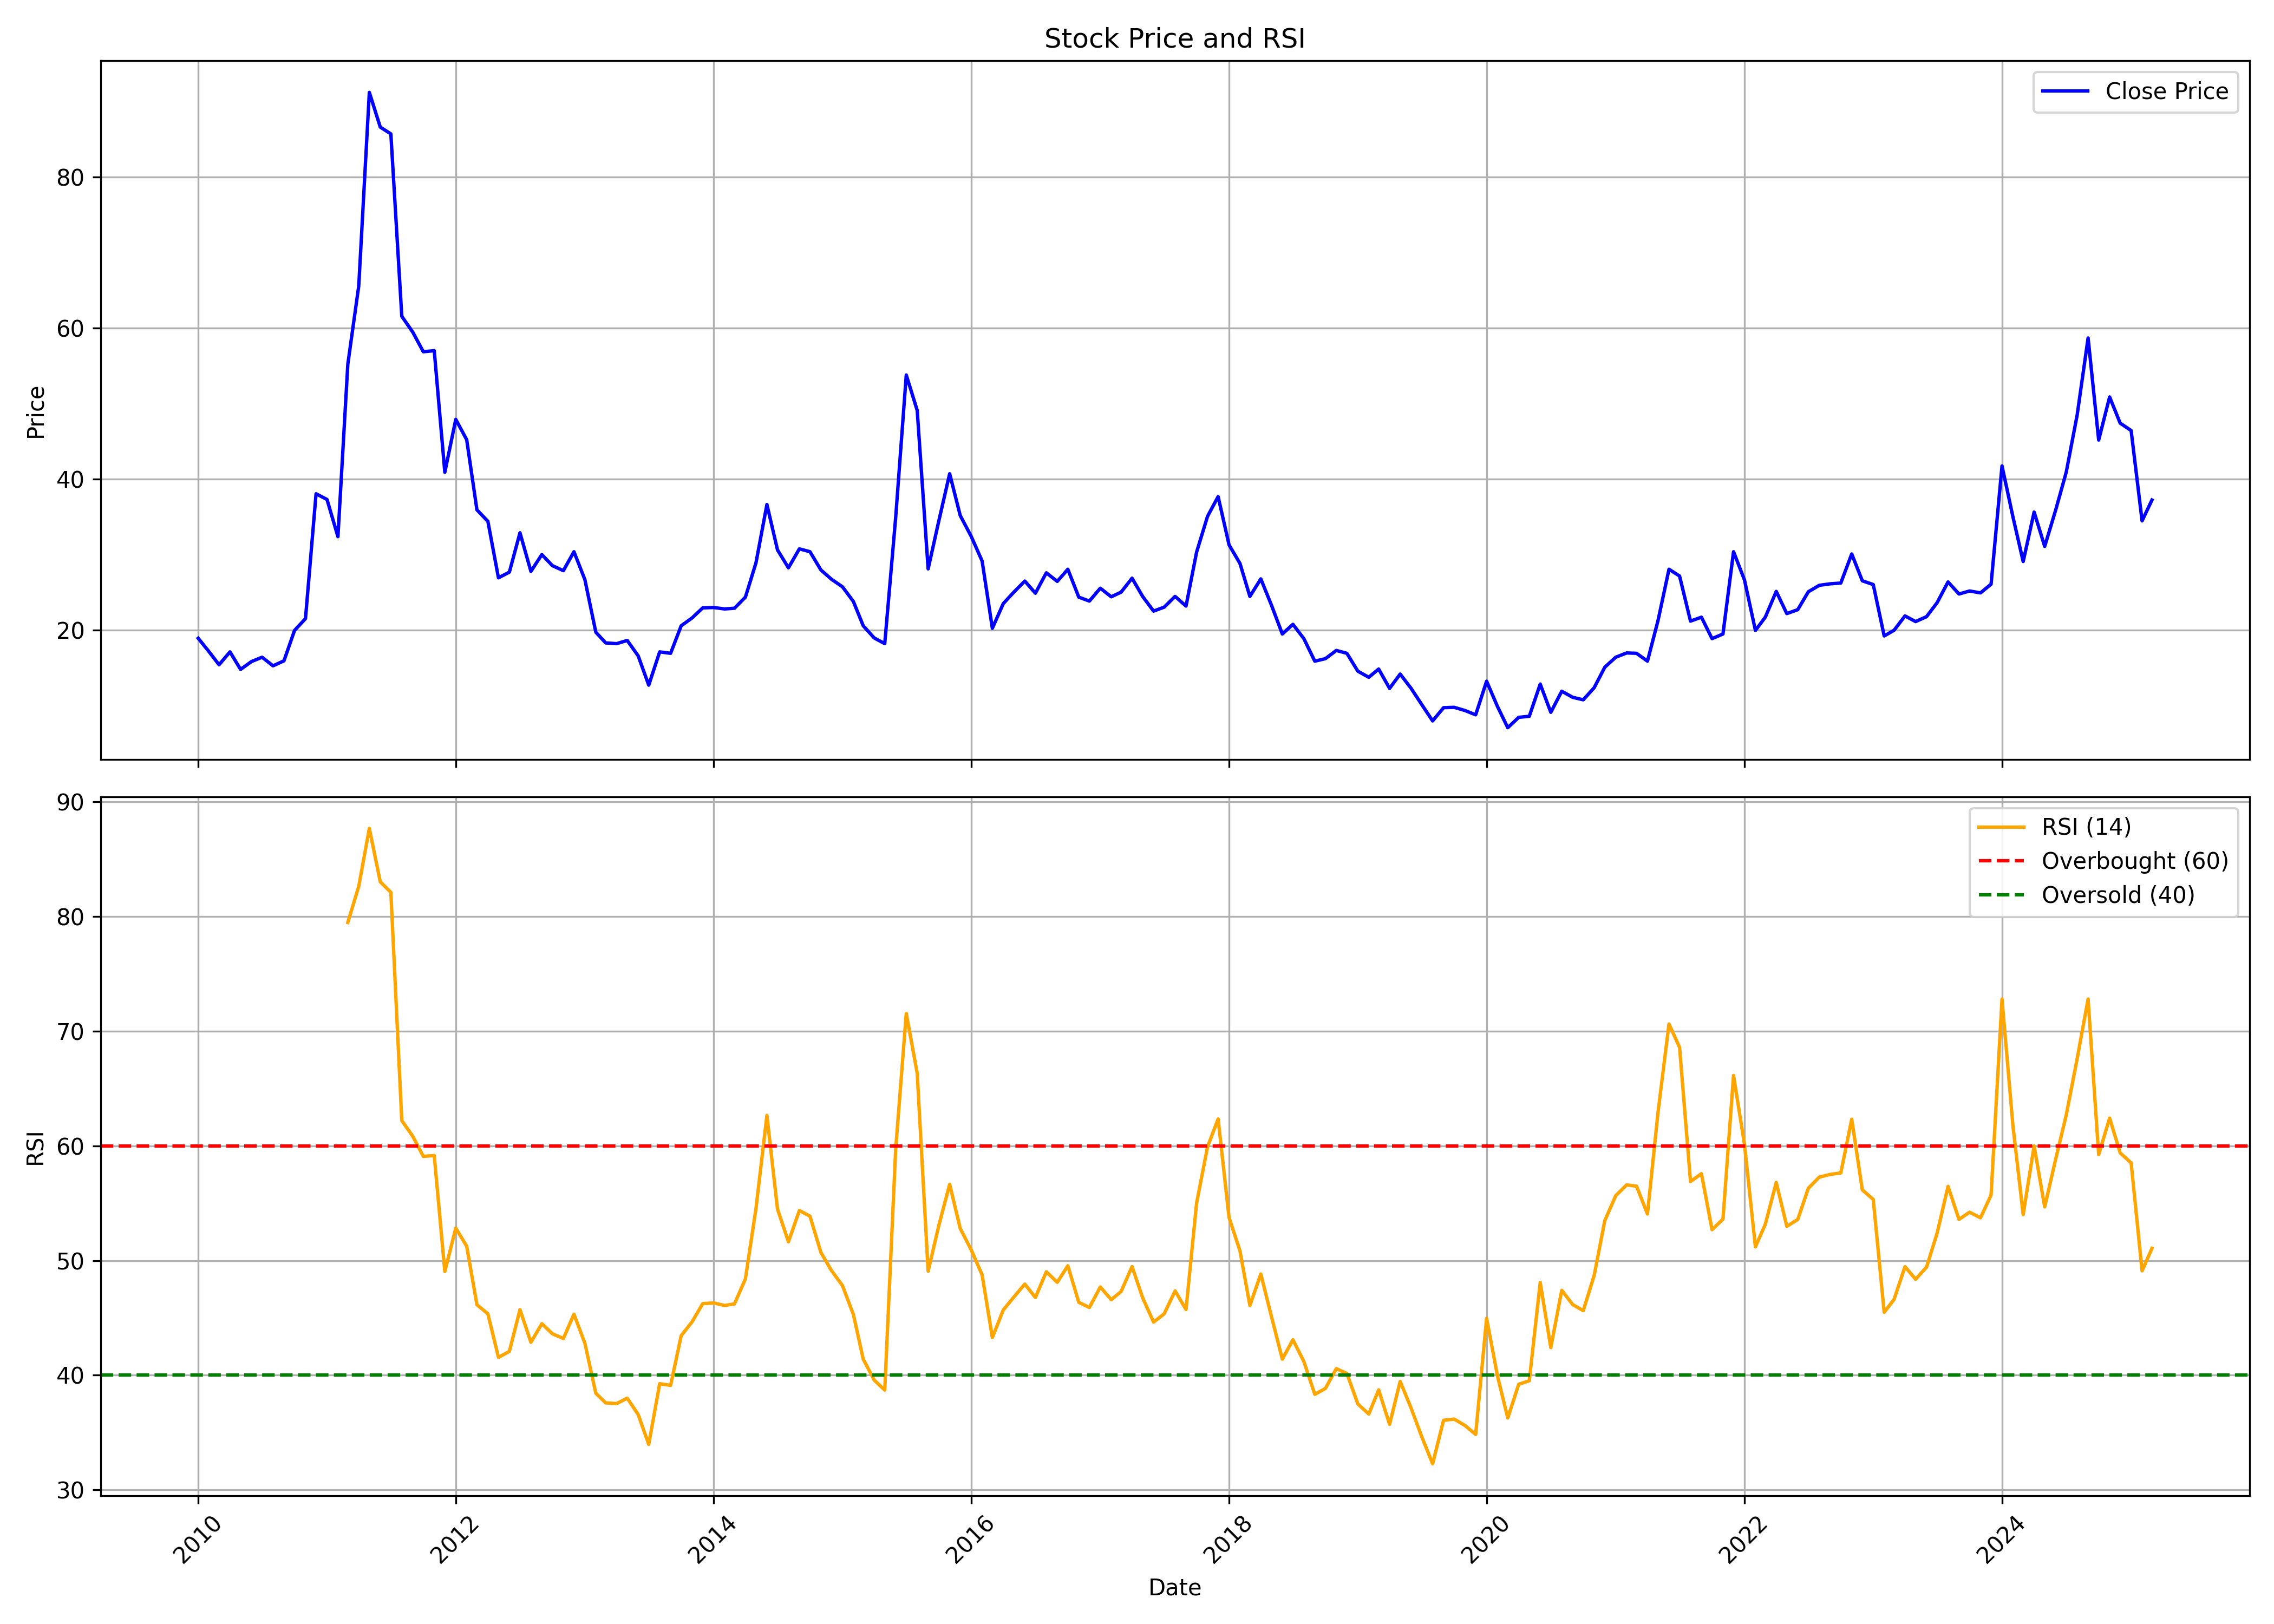

The file beside this chart, header and first rows:
, date, symbol, open, high, low, close, volume, rsi
0, 2010-01-01, OSWALGREEN, 18.47, 22.87, 17.38, 18.94, 38757467, 
1, 2010-02-01, OSWALGREEN, 18.85, 19.84, 16.76, 17.14, 13325802, 
2, 2010-03-01, OSWALGREEN, 17.14, 17.8, 15.2, 15.44, 8806879, 
3, 2010-04-01, OSWALGREEN, 15.63, 18.47, 15.58, 17.14, 9598106, 
4, 2010-05-01, OSWALGREEN, 16.95, 17.33, 13.07, 14.82, 5736711, 
5, 2010-06-01, OSWALGREEN, 14.39, 16.81, 14.39, 15.86, 6762912, 
6, 2010-07-01, OSWALGREEN, 16.05, 17.8, 15.29, 16.43, 9263680, 
7, 2010-08-01, OSWALGREEN, 16.81, 17.61, 14.82, 15.29, 8518418, 
8, 2010-09-01, OSWALGREEN, 15.29, 18.23, 15.2, 15.96, 11224285, 
9, 2010-10-01, OSWALGREEN, 16.1, 24.48, 15.91, 19.98, 58988883, 
10, 2010-11-01, OSWALGREEN, 20.83, 22.54, 18.09, 21.54, 38870048, 
11, 2010-12-01, OSWALGREEN, 21.5, 39.02, 20.17, 38.07, 65521196, 
12, 2011-01-01, OSWALGREEN, 38.35, 44.51, 36.08, 37.31, 26473363, 
13, 2011-02-01, OSWALGREEN, 37.88, 38.92, 26.66, 32.39, 6163512, 
14, 2011-03-01, OSWALGREEN, 30.78, 63.4, 30.78, 55.21, 37579039, 79.46
15, 2011-04-01, OSWALGREEN, 54.64, 70.36, 54.64, 65.58, 16269063, 82.62
16, 2011-05-01, OSWALGREEN, 65.34, 92.33, 63.92, 91.2, 17810467, 87.66
17, 2011-06-01, OSWALGREEN, 92.19, 95.88, 71.02, 86.6, 14381609, 83.01
18, 2011-07-01, OSWALGREEN, 87.08, 93.47, 84.38, 85.7, 8274778, 82.09
19, 2011-08-01, OSWALGREEN, 86.7, 87.6, 56.82, 61.55, 5626422, 62.2
20, 2011-09-01, OSWALGREEN, 61.55, 72.3, 57.01, 59.47, 1958200, 60.83
21, 2011-10-01, OSWALGREEN, 58.1, 58.71, 56.01, 56.87, 1487418, 59.08
22, 2011-11-01, OSWALGREEN, 56.87, 67.66, 56.35, 57.01, 3448732, 59.15
23, 2011-12-01, OSWALGREEN, 57.96, 58.52, 37.31, 40.91, 2531908, 49.04
24, 2012-01-01, OSWALGREEN, 40.96, 51.61, 38.35, 47.92, 1792617, 52.82
25, 2012-02-01, OSWALGREEN, 48.25, 55.3, 42, 45.22, 2933950, 51.25
26, 2012-03-01, OSWALGREEN, 45.46, 46.21, 33.62, 35.94, 1324669, 46.15
27, 2012-04-01, OSWALGREEN, 35.99, 46.21, 33.62, 34.42, 2459973, 45.35
28, 2012-05-01, OSWALGREEN, 34.57, 40.63, 25.33, 26.94, 2490360, 41.55
29, 2012-06-01, OSWALGREEN, 26.61, 28.32, 23.2, 27.7, 3529922, 42.08
30, 2012-07-01, OSWALGREEN, 28.41, 42.28, 27.56, 32.91, 8295544, 45.72
31, 2012-08-01, OSWALGREEN, 32.86, 34.42, 27.32, 27.79, 2132197, 42.87
32, 2012-09-01, OSWALGREEN, 27.94, 32.2, 27.37, 30.02, 3608483, 44.49
33, 2012-10-01, OSWALGREEN, 29.88, 34.85, 27.94, 28.55, 5234545, 43.62
34, 2012-11-01, OSWALGREEN, 28.74, 29.69, 26.56, 27.89, 1116829, 43.2
35, 2012-12-01, OSWALGREEN, 28.13, 31.63, 27.18, 30.4, 2284208, 45.32
36, 2013-01-01, OSWALGREEN, 30.68, 31.53, 26.14, 26.71, 2132658, 42.79
37, 2013-02-01, OSWALGREEN, 26.8, 27.37, 19.6, 19.74, 1335859, 38.43
38, 2013-03-01, OSWALGREEN, 20.27, 23.53, 17.47, 18.32, 1983604, 37.59
39, 2013-04-01, OSWALGREEN, 18.09, 21.69, 18.09, 18.23, 1140373, 37.53
40, 2013-05-01, OSWALGREEN, 18.23, 21.78, 17.9, 18.66, 1725032, 38
41, 2013-06-01, OSWALGREEN, 18.37, 19.41, 14.82, 16.62, 779420, 36.58
42, 2013-07-01, OSWALGREEN, 16.19, 18.7, 10.94, 12.74, 1170373, 33.97
43, 2013-08-01, OSWALGREEN, 12.5, 18.09, 11.46, 17.14, 1250750, 39.26
44, 2013-09-01, OSWALGREEN, 17.05, 17.9, 16.34, 16.95, 868377, 39.12
45, 2013-10-01, OSWALGREEN, 16.95, 21.31, 16.86, 20.6, 656115, 43.45
46, 2013-11-01, OSWALGREEN, 19.89, 23.91, 19.7, 21.64, 575598, 44.66
47, 2013-12-01, OSWALGREEN, 21.31, 23.72, 19.08, 22.96, 1381536, 46.24
48, 2014-01-01, OSWALGREEN, 23.06, 29.26, 21.92, 23.01, 1430779, 46.3
49, 2014-02-01, OSWALGREEN, 24.43, 24.43, 21.83, 22.82, 301270, 46.08
50, 2014-03-01, OSWALGREEN, 22.82, 23.67, 21.97, 22.92, 634810, 46.22
51, 2014-04-01, OSWALGREEN, 23.01, 28.84, 22.54, 24.39, 886584, 48.39
52, 2014-05-01, OSWALGREEN, 24.39, 34.85, 22.78, 28.93, 3854386, 54.53
53, 2014-06-01, OSWALGREEN, 29.31, 53.6, 28.6, 36.65, 10449745, 62.64
54, 2014-07-01, OSWALGREEN, 36.84, 39.3, 29.5, 30.64, 3051217, 54.48
55, 2014-08-01, OSWALGREEN, 30.26, 32.67, 28.17, 28.27, 1758909, 51.63
56, 2014-09-01, OSWALGREEN, 27.65, 36.55, 26.75, 30.78, 5432042, 54.36
57, 2014-10-01, OSWALGREEN, 30.3, 31.06, 27.13, 30.4, 1252298, 53.87
58, 2014-11-01, OSWALGREEN, 30.54, 33.71, 27.7, 27.98, 1670584, 50.7
59, 2014-12-01, OSWALGREEN, 28.08, 32.77, 24.62, 26.75, 2680120, 49.12
... 123 more rows
